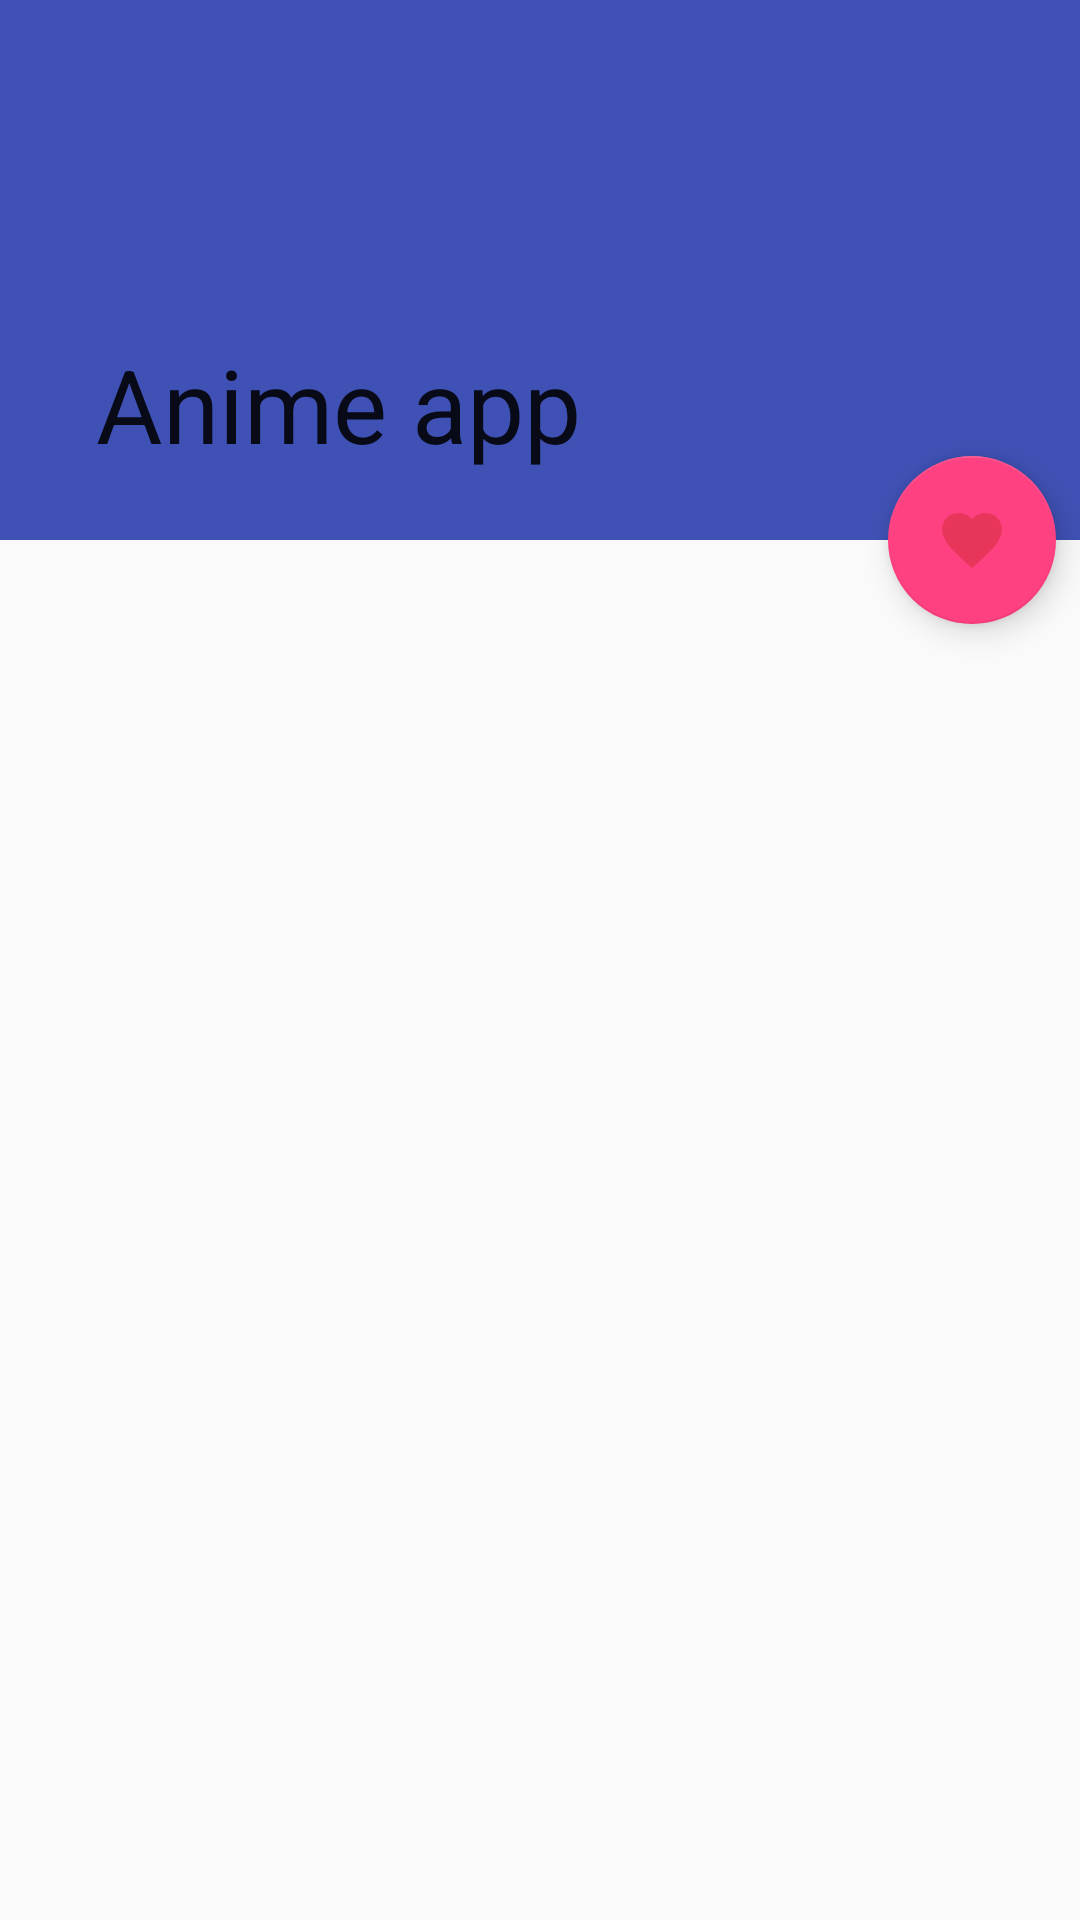

Layout XML and referenced resources for this Android screen:
<!-- AndroidManifest.xml: application theme AppTheme -->
<!-- res/layout/activity_detail.xml -->
<?xml version="1.0" encoding="utf-8"?>
<android.support.design.widget.CoordinatorLayout xmlns:android="http://schemas.android.com/apk/res/android"
    xmlns:app="http://schemas.android.com/apk/res-auto"
    xmlns:fresco="http://schemas.android.com/apk/res-auto"
    xmlns:tools="http://schemas.android.com/tools"
    android:layout_width="match_parent"
    android:layout_height="match_parent"
    tools:context=".Activity.detail_activity">


    <android.support.design.widget.AppBarLayout
        android:id="@+id/app_bar"
        android:layout_width="match_parent"
        android:layout_height="@dimen/app_bar_height"
        android:fitsSystemWindows="true"
        android:theme="@style/AppTheme">

        <android.support.design.widget.CollapsingToolbarLayout
            android:id="@+id/toolbar_layout"
            android:layout_width="match_parent"
            android:layout_height="match_parent"
            android:fitsSystemWindows="true"
            app:contentScrim="@color/colorPrimary"
            app:expandedTitleTextAppearance="@android:color/transparent"
            app:layout_scrollFlags="scroll|exitUntilCollapsed">


            <ImageView
                android:id="@+id/imageView"
                android:layout_width="match_parent"
                android:layout_height="match_parent"
                android:layout_alignParentTop="true"
                android:fitsSystemWindows="true"
                android:scaleType="centerCrop"
                android:src="@drawable/placeholder"
                android:transitionName="profile"
                app:layout_collapseMode="parallax"
                fresco:placeholderImage="@drawable/placeholder" />

            <android.support.v7.widget.Toolbar
                android:id="@+id/toolbar"
                android:layout_width="match_parent"
                android:layout_height="?android:attr/actionBarSize"
                app:layout_collapseMode="pin"
                app:popupTheme="@style/AppTheme.PopupOverlay"
                app:title="Anime app" />


        </android.support.design.widget.CollapsingToolbarLayout>

    </android.support.design.widget.AppBarLayout>


    <android.support.v4.widget.NestedScrollView
        android:layout_width="match_parent"
        android:layout_height="match_parent"
        android:clipToPadding="false"
        app:layout_behavior="@string/appbar_scrolling_view_behavior">

        <android.support.constraint.ConstraintLayout
            android:layout_width="match_parent"
            android:layout_height="wrap_content">

            <android.support.v4.view.ViewPager
                android:id="@+id/viewPager"
                android:layout_width="match_parent"
                android:layout_height="600dp">

                <android.support.design.widget.TabLayout
                    android:id="@+id/tab_layout"
                    android:layout_width="match_parent"
                    android:layout_height="50dp" />

            </android.support.v4.view.ViewPager>

        </android.support.constraint.ConstraintLayout>


    </android.support.v4.widget.NestedScrollView>

    <android.support.design.widget.FloatingActionButton
        android:id="@+id/floatingActionButoom"
        android:layout_width="wrap_content"
        android:layout_height="wrap_content"
        android:layout_marginEnd="8dp"
        android:src="@drawable/ic_heart"
        app:elevation="6dp"
        android:contentDescription="@string/favorite_button"
        android:onClick="favImageClicked"
        app:layout_anchor="@id/app_bar"
        app:layout_anchorGravity="bottom|right|end"
        app:pressedTranslationZ="12dp" />


</android.support.design.widget.CoordinatorLayout>
<!-- resources referenced by this layout -->
<resources>
  <color name="colorPrimary">#3F51B5</color>
  <dimen name="app_bar_height">180dp</dimen>
  <!-- drawable ic_heart (drawable) -->
  <vector android:autoMirrored="true" android:height="24dp"
      android:viewportHeight="24" android:viewportWidth="24"
      android:width="24dp" xmlns:android="http://schemas.android.com/apk/res/android">
      <path android:fillColor="#E8365B" android:pathData="M12,21.35L10.55,20.03C5.4,15.36 2,12.27 2,8.5C2,5.41 4.42,3 7.5,3C9.24,3 10.91,3.81 12,5.08C13.09,3.81 14.76,3 16.5,3C19.58,3 22,5.41 22,8.5C22,12.27 18.6,15.36 13.45,20.03L12,21.35Z"/>
  </vector>
  <style name="AppTheme" parent="Theme.AppCompat.Light.NoActionBar">
          
          <item name="colorPrimary">@color/colorPrimary</item>
          <item name="colorPrimaryDark">@color/colorPrimaryDark</item>
          <item name="colorAccent">@color/colorAccent</item>
          <item name="android:windowContentTransitions">true</item>
      </style>
  <style name="AppTheme.PopupOverlay" parent="ThemeOverlay.AppCompat.Light" />
  <color name="colorPrimaryDark">#303F9F</color>
  <color name="colorAccent">#FF4081</color>
</resources>
